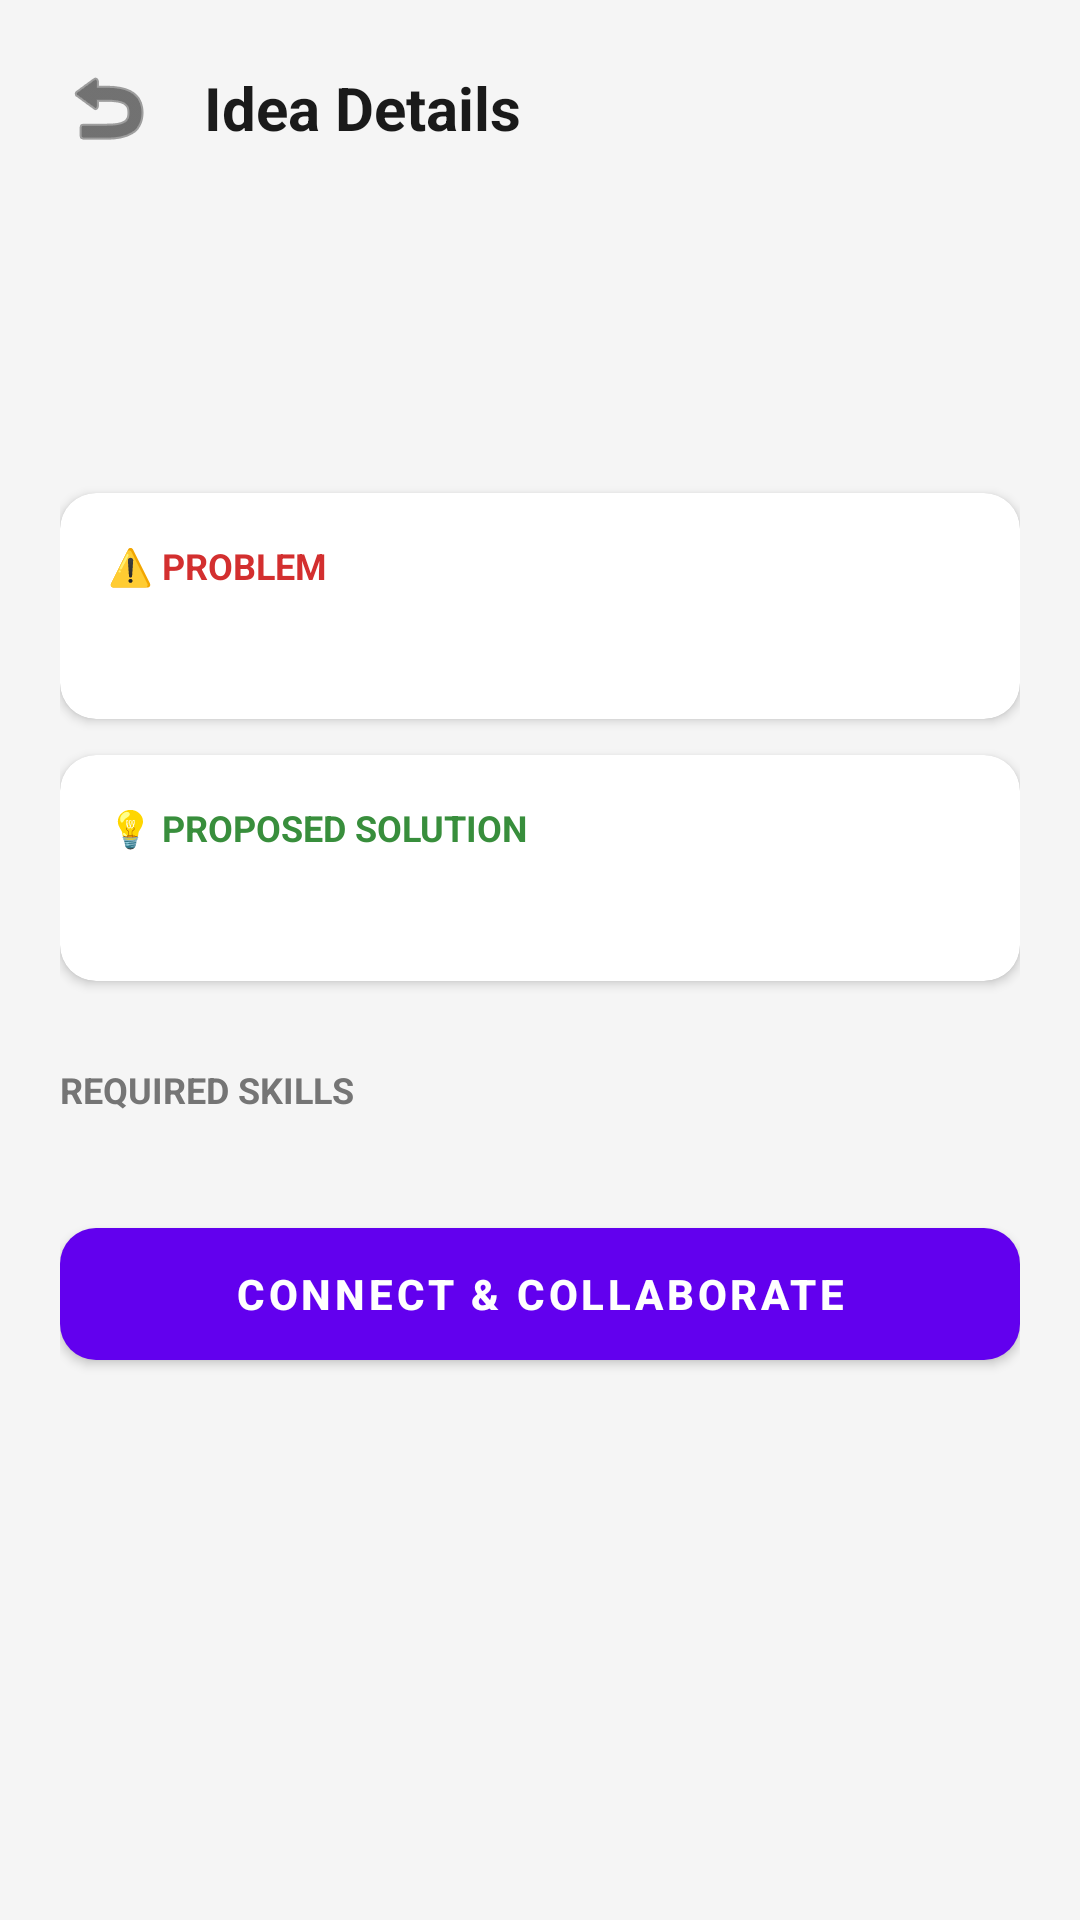

Here is an Android app screen rendered from its layout file. Give the layout XML and the strings, colors and styles it references.
<!-- AndroidManifest.xml: application theme Theme.PitchPerfect -->
<!-- res/layout/activity_idea_details.xml -->
<?xml version="1.0" encoding="utf-8"?>
<ScrollView xmlns:android="http://schemas.android.com/apk/res/android"
    xmlns:app="http://schemas.android.com/apk/res-auto"
    android:layout_width="match_parent"
    android:layout_height="match_parent"
    android:background="#F5F5F5">

    <LinearLayout
        android:layout_width="match_parent"
        android:layout_height="wrap_content"
        android:orientation="vertical"
        android:padding="20dp">

        
        <LinearLayout
            android:layout_width="match_parent"
            android:layout_height="wrap_content"
            android:orientation="horizontal"
            android:gravity="center_vertical"
            android:layout_marginBottom="24dp">
            <ImageView
                android:id="@+id/btnBack"
                android:layout_width="32dp"
                android:layout_height="32dp"
                android:src="@android:drawable/ic_menu_revert"
                app:tint="#1A1A1A"/>
            <TextView
                android:layout_width="wrap_content"
                android:layout_height="wrap_content"
                android:text="Idea Details"
                android:textSize="20sp"
                android:textStyle="bold"
                android:textColor="#1A1A1A"
                android:layout_marginStart="16dp"/>
        </LinearLayout>

        <TextView
            android:id="@+id/tvIdeaTitle"
            android:layout_width="match_parent"
            android:layout_height="wrap_content"
            android:textSize="28sp"
            android:textStyle="bold"
            android:textColor="#1A1A1A"
            android:layout_marginBottom="8dp"/>

        <TextView
            android:id="@+id/tvCreatorInfo"
            android:layout_width="match_parent"
            android:layout_height="wrap_content"
            android:textSize="14sp"
            android:textColor="#6200EE"
            android:layout_marginBottom="24dp"/>

        
        <com.google.android.material.card.MaterialCardView
            android:layout_width="match_parent"
            android:layout_height="wrap_content"
            app:cardCornerRadius="12dp"
            app:cardElevation="2dp"
            android:layout_marginBottom="12dp">
            <LinearLayout
                android:layout_width="match_parent"
                android:layout_height="wrap_content"
                android:orientation="vertical"
                android:padding="16dp">
                <TextView
                    android:layout_width="wrap_content"
                    android:layout_height="wrap_content"
                    android:text="⚠️ PROBLEM"
                    android:textSize="12sp"
                    android:textStyle="bold"
                    android:textColor="#D32F2F"/>
                <TextView
                    android:id="@+id/tvProblem"
                    android:layout_width="match_parent"
                    android:layout_height="wrap_content"
                    android:layout_marginTop="8dp"
                    android:textSize="14sp"
                    android:textColor="#333333"/>
            </LinearLayout>
        </com.google.android.material.card.MaterialCardView>

        
        <com.google.android.material.card.MaterialCardView
            android:layout_width="match_parent"
            android:layout_height="wrap_content"
            app:cardCornerRadius="12dp"
            app:cardElevation="2dp"
            android:layout_marginBottom="12dp">
            <LinearLayout
                android:layout_width="match_parent"
                android:layout_height="wrap_content"
                android:orientation="vertical"
                android:padding="16dp">
                <TextView
                    android:layout_width="wrap_content"
                    android:layout_height="wrap_content"
                    android:text="💡 PROPOSED SOLUTION"
                    android:textSize="12sp"
                    android:textStyle="bold"
                    android:textColor="#388E3C"/>
                <TextView
                    android:id="@+id/tvSolution"
                    android:layout_width="match_parent"
                    android:layout_height="wrap_content"
                    android:layout_marginTop="8dp"
                    android:textSize="14sp"
                    android:textColor="#333333"/>
            </LinearLayout>
        </com.google.android.material.card.MaterialCardView>

        
        <TextView
            android:layout_width="wrap_content"
            android:layout_height="wrap_content"
            android:text="REQUIRED SKILLS"
            android:textSize="12sp"
            android:textStyle="bold"
            android:textColor="#757575"
            android:layout_marginTop="16dp"
            android:layout_marginBottom="8dp"/>

        <com.google.android.material.chip.ChipGroup
            android:id="@+id/chipGroupSkills"
            android:layout_width="match_parent"
            android:layout_height="wrap_content"
            app:chipSpacingHorizontal="8dp"
            app:chipSpacingVertical="8dp"
            android:layout_marginBottom="24dp"/>

        <com.google.android.material.button.MaterialButton
            android:id="@+id/btnConnect"
            android:layout_width="match_parent"
            android:layout_height="56dp"
            android:text="CONNECT &amp; COLLABORATE"
            android:textAllCaps="false"
            android:textStyle="bold"
            app:cornerRadius="12dp"
            app:backgroundTint="#6200EE"/>

    </LinearLayout>
</ScrollView>
<!-- resources referenced by this layout -->
<resources>
  <style name="Theme.PitchPerfect" parent="Theme.MaterialComponents.Light.NoActionBar">
          <item name="colorPrimary">@color/purple</item>
          <item name="colorPrimaryVariant">@color/purple_dark</item>
          <item name="colorOnPrimary">@color/white</item>
          <item name="colorSecondary">@color/navy</item>
          <item name="android:statusBarColor">@color/navy</item>
          <item name="android:windowLightStatusBar">false</item>
          <item name="android:windowBackground">@color/bg_light</item>
      </style>
  <color name="purple">#5E32E6</color>
  <color name="purple_dark">#4A28C0</color>
  <color name="white">#FFFFFF</color>
  <color name="navy">#0F1E33</color>
  <color name="bg_light">#F8F9FC</color>
</resources>
